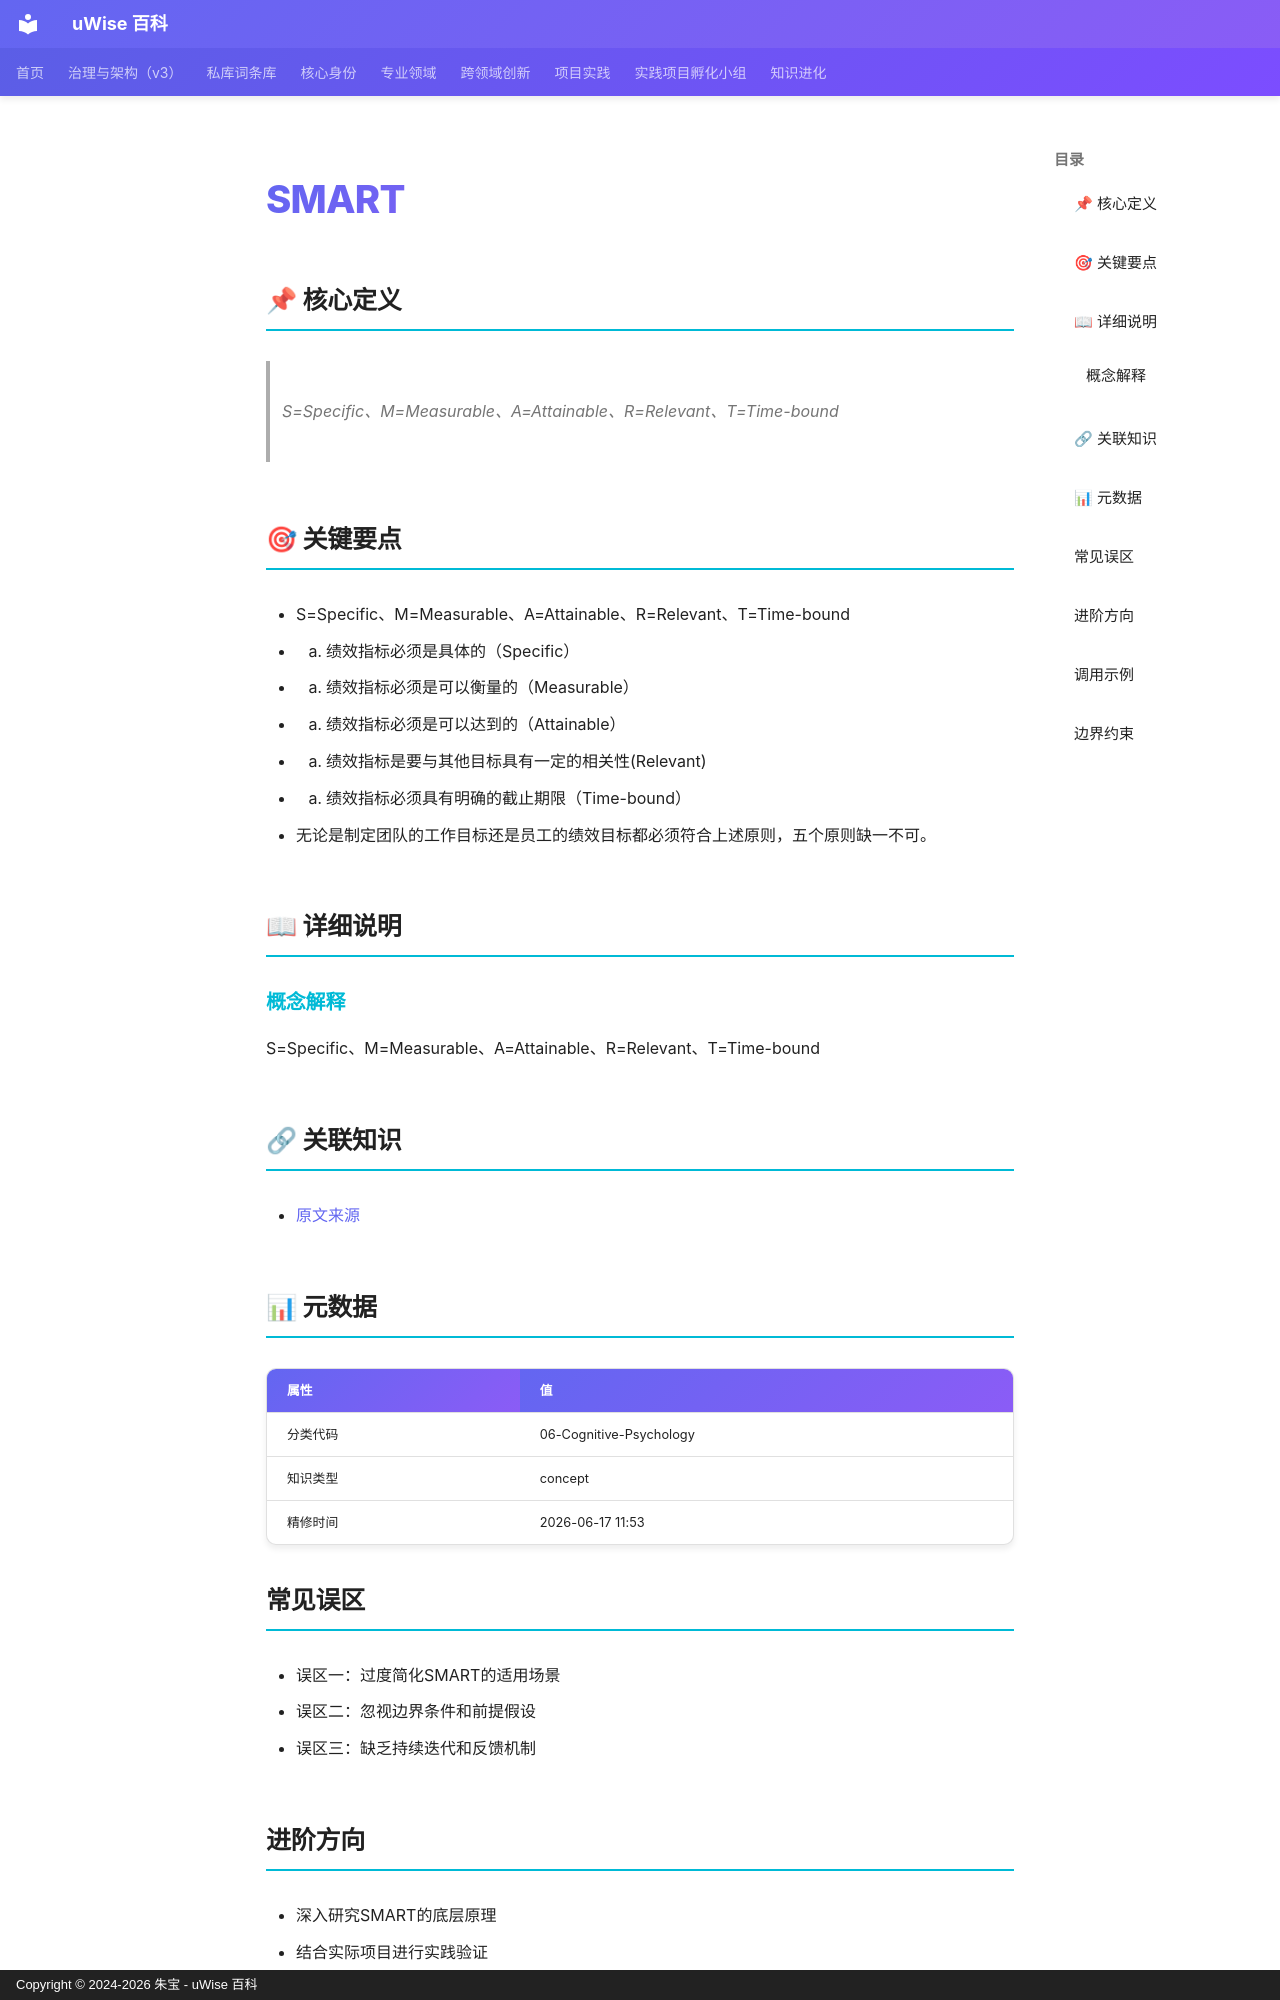

repository: zhubao315/uWise · page: vault-encyclopedia/smart-md-2894198b/index.html · generator: mkdocs · copyright: Copyright © 2024-2026 朱宝 - uWise 百科

---
title: "SMART"
description: "S=Specific、M=Measurable、A=Attainable、R=Relevant、T=Time-bound"
---

# SMART

## 📌 核心定义

> S=Specific、M=Measurable、A=Attainable、R=Relevant、T=Time-bound

## 🎯 关键要点

- S=Specific、M=Measurable、A=Attainable、R=Relevant、T=Time-bound
- 1. 绩效指标必须是具体的（Specific）
- 2. 绩效指标必须是可以衡量的（Measurable）
- 3. 绩效指标必须是可以达到的（Attainable）
- 4. 绩效指标是要与其他目标具有一定的相关性(Relevant)
- 5. 绩效指标必须具有明确的截止期限（Time-bound）
- 无论是制定团队的工作目标还是员工的绩效目标都必须符合上述原则，五个原则缺一不可。

## 📖 详细说明

### 概念解释
S=Specific、M=Measurable、A=Attainable、R=Relevant、T=Time-bound


## 🔗 关联知识

- [原文来源](../smart-md-2894198b/)

## 📊 元数据

| 属性 | 值 |
|------|-----|
| 分类代码 | 06-Cognitive-Psychology |
| 知识类型 | concept |
| 精修时间 | 2026-06-17 11:53 |

## 常见误区

- 误区一：过度简化SMART的适用场景
- 误区二：忽视边界条件和前提假设
- 误区三：缺乏持续迭代和反馈机制

## 进阶方向

- 深入研究SMART的底层原理
- 结合实际项目进行实践验证
- 与其他方法论进行交叉融合

---
